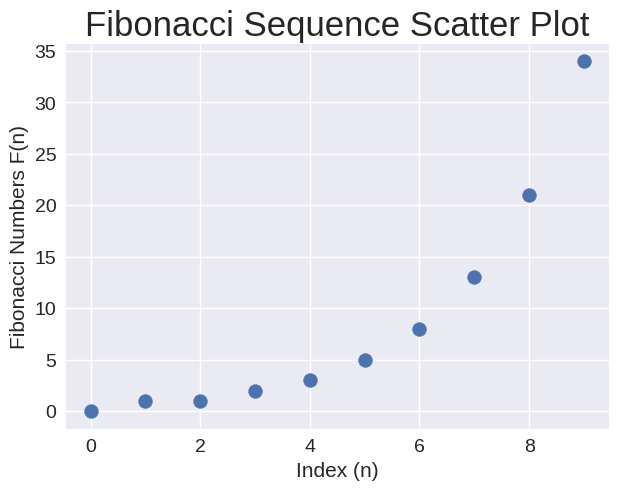

This figure's Python source:
from matplotlib import pyplot as plt

plt.style.use('seaborn-v0_8')

fig, ax = plt.subplots(figsize=(7,5))

x_values = [0, 1, 2, 3, 4, 5, 6, 7, 8, 9]

y_values = [0, 1, 1, 2, 3, 5, 8, 13, 21, 34]

ax.scatter(x_values, y_values, s=100)

ax.set_title('Fibonacci Sequence Scatter Plot', fontsize=25)

ax.set_xlabel('Index (n)', fontsize=15)
ax.set_ylabel('Fibonacci Numbers F(n)',fontsize=15)

ax.tick_params(labelsize=14)

plt.show()